pico-8 play session: hold → + tap 🅾

[t = 4 s] hold → ~4s, tap 🅾 ~7×
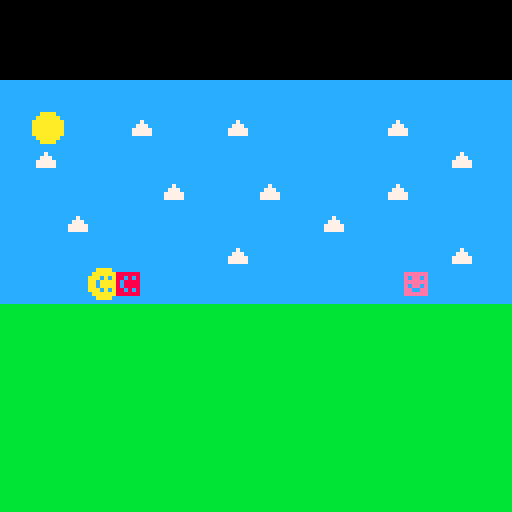
[t = 8 s] hold → ~8s, tap 🅾 ~14×
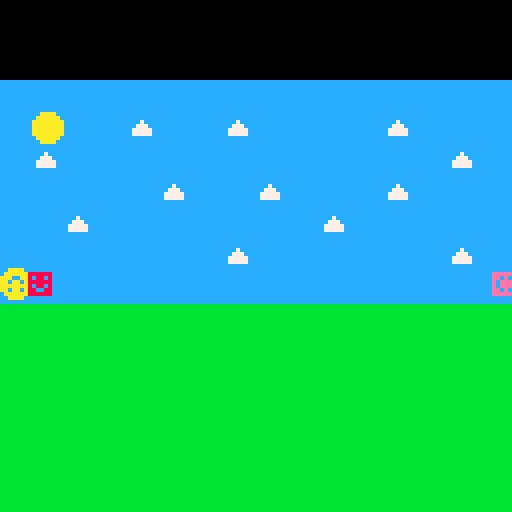

pico-8 cartridge
version 34
__lua__
-- smiley rolly
-- by eben and dad

local player = {}
player.x = 0
player.y = 67
player.sprite = 0
player.speed = 2
player.moving = false
player.jumping = false
player.jumpingup = false

local badguy = {}
badguy.x = 64;
badguy.y = 67;
badguy.sprite = 9;
badguy.speed = 2;

local badguy2 = {}
badguy2.x = 64;
badguy2.y = 67;
badguy2.sprite = 22;
badguy2.speed = 2;

local startscreen = true
local gameover = false

function moveanim()
    player.moving = true
    player.sprite += 1
    if player.sprite > 3 then
        player.sprite = 0
    end
end

function drawstartscreen()
    local xpos = 20
    for x=64,74 do
        spr(x, xpos, 45)
        xpos += 8
    end

    xpos = 20
    for x=80,90 do
        spr(x, xpos, 53)
        xpos += 8
    end
    print("press ❎ to start", 30, 65, 0)
end

function drawgameover()
    local xpos = 30
    for x=13,21 do
        spr(x, xpos, 45)
        xpos += 8
    end
end

function _draw()
    cls() -- clear screen
    map(0,0,0,20,124,124) -- draw background

    if startscreen then
        drawstartscreen()
    elseif gameover then
        drawgameover() -- draw gameover screen
    else
        spr(player.sprite, player.x, player.y) -- draw sprite
        spr(badguy.sprite, badguy.x, badguy.y)    
        spr(badguy2.sprite, badguy2.x, badguy2.y)
    end
end

function _update()
    player.moving = false
    
    if (btn(0)) then
        player.x -= player.speed -- move left
        if player.x < -10 then
            player.x = 128 -- wrap screen
        end
        moveanim()
    end

    if (btn(1)) then
        player.x += player.speed -- move right
        if player.x > 128 then
            player.x = -10 -- wrap screen
        end
        moveanim()
    end

    if (btn(5)) then
        if startscreen then
            startscreen = false
        end
        player.jumping = true -- enter jump sequence
        player.jumpingup = true
    end

    if player.jumping then
        if player.jumpingup then -- on his way up
            player.y -= 2
        else
            player.y += 2 -- on his way down
        end
        if player.y < 59 then
            player.jumpingup = false -- reached the top, head back down
        end
        if player.y > 65 then
            player.jumping = false -- we've reached the ground
        end
    end

    badguy.sprite += 1
    if badguy.sprite > 11 then
        badguy.sprite = 9 -- loop through animation
    end

    badguy.x += badguy.speed -- continually loop around screen
    if badguy.x > 128 then
        badguy.x = -10
    end

    badguy2.sprite += 1
    if badguy2.sprite > 25 then
        badguy2.sprite = 22 -- loop through animation
    end

    badguy2.x -= badguy2.speed -- continually loop around screen
    if badguy2.x < -10 then
        badguy2.x = 128
    end

    -- if player.x == badguy.x and player.y == badguy.y then
    --     gameover = true -- TODO: better collision detection
    -- end
end
__gfx__
00aaaa0000aaaa0000aaaa0000aaaa00bbbbbbbbccccccccccaaaacccccccccccccccccc00000000000000000000000000000000000000000000000000000000
0aaaaaa00aaaaaa00aaaaaa00aaaaaa0bbbbbbbbcccccccccaaaaaaccccccccccccccccc088888800888888008888880088888800999999000bbbb0000800800
aa0aa0aaaa0a0aaaaaa00aaaaaa0a0aabbbbbbbbccccccccaaaaaaaaccc7cccccccccccc08088080088080800880088008808080090000000bb00bb000808800
aaaaaaaaaaaaa0aaaa0aa0aaaa0aaaaabbbbbbbbccccccccaaaaaaaacc777ccccccccccc08888880080888800808808008088880090000000b0000b008080080
aa0aa0aaaaaaa0aaaaaaaaaaaa0aaaaabbbbbbbbccccccccaaaaaaaac77777cccccccccc08088080080888800888888008088880090009900bbbbbb008080080
aaa00aaaaa0a0aaaaa0aa0aaaaa0a0aabbbbbbbbccccccccaaaaaaaac77777cccccccccc08800880088080800808808008808080090000900b0000b008000080
0aaaaaa00aaaaaa00aaaaaa00aaaaaa0bbbbbbbbcccccccccaaaaaaccccccccccccccccc08888880088888800888888008888880099999900b0000b008000080
00aaaa0000aaaa0000aaaa0000aaaa00bbbbbbbbccccccccccaaaacccccccccccccccccc00000000000000000000000000000000000000000000000000000000
00000000000000000000000000000000000000000000000000000000000000000000000000000000000000000000000000000000000000000000000000000000
0dddddd000000000001111000e0000e00aaaaaa0033333000eeeeee00eeeeee00eeeeee00eeeeee0000000000000000000000000000000000000000000000000
0d00000000000000010000100e0000e00a000000030000300e0ee0e00ee0e0e00ee00ee00ee0e0e0000000000000000000000000000000000000000000000000
0dddd000000000000100001000e00e000aaaa000030000300eeeeee00e0eeee00e0ee0e00e0eeee0000000000000000000000000000000000000000000000000
0d000000000000000100001000e00e000a000000033333000e0ee0e00e0eeee00eeeeee00e0eeee0000000000000000000000000000000000000000000000000
0d000000000000000100001000e0e0000a000000030300000ee00ee00ee0e0e00e0ee0e00ee0e0e0000000000000000000000000000000000000000000000000
0dddddd00000000000111100000e00000aaaaaa0030033300eeeeee00eeeeee00eeeeee00eeeeee0000000000000000000000000000000000000000000000000
00000000000000000000000000000000000000000000000000000000000000000000000000000000000000000000000000000000000000000000000000000000
00000000000000000000000000000000000000000000000000000000000000000000000000000000000000000000000000000000000000000000000000000000
00000000000000000000000000000000000000000000000000000000000000000000000000000000000000000000000000000000000000000000000000000000
00000000000000000000000000000000000000000000000000000000000000000000000000000000000000000000000000000000000000000000000000000000
00000000000000000000000000000000000000000000000000000000000000000000000000000000000000000000000000000000000000000000000000000000
00000000000000000000000000000000000000000000000000000000000000000000000000000000000000000000000000000000000000000000000000000000
00000000000000000000000000000000000000000000000000000000000000000000000000000000000000000000000000000000000000000000000000000000
00000000000000000000000000000000000000000000000000000000000000000000000000000000000000000000000000000000000000000000000000000000
00000000000000000000000000000000000000000000000000000000000000000000000000000000000000000000000000000000000000000000000000000000
00000000000000000000000000000000000000000000000000000000000000000000000000000000000000000000000000000000000000000000000000000000
00000000000000000000000000000000000000000000000000000000000000000000000000000000000000000000000000000000000000000000000000000000
00000000000000000000000000000000000000000000000000000000000000000000000000000000000000000000000000000000000000000000000000000000
00000000000000000000000000000000000000000000000000000000000000000000000000000000000000000000000000000000000000000000000000000000
00000000000000000000000000000000000000000000000000000000000000000000000000000000000000000000000000000000000000000000000000000000
00000000000000000000000000000000000000000000000000000000000000000000000000000000000000000000000000000000000000000000000000000000
00000000000000000000000000000000000000000000000000000000000000000000000000000000000000000000000000000000000000000000000000000000
00000000000000000000000000000000000000000000000000000000000000000000000000000000000000000000000000000000000000000000000000000000
00000000000000000000000000000000000000000000000000000000000000000000000000000000000000000000000000000000000000000000000000000000
000eee0003300000330aa0880000011111109900009900000222220000ffff00ee00000bb0000dd0000dd0000000000000000000000000000000000000000000
00eeeee003330003330aa0880000011111109900009900000222220000ffff00ee00000bb0000dd0000dd0000000000000000000000000000000000000000000
0ee00eee0333303333000088000001100000990000990000022000220ff00ff0ee00000bb0000dd0000dd0000000000000000000000000000000000000000000
ee0000ee03303330330aa088000001100000099009900000022000220ff00ff0ee00000bb00000dd00dd00000000000000000000000000000000000000000000
ee00000003300300330aa088000001100000009999000000022000220ff00ff0ee00000bb000000dddd000000000000000000000000000000000000000000000
0eee000003300000330aa088000001111100000990000000022222000ff00ff0ee00000bb0000000dd0000000000000000000000000000000000000000000000
000eeee003300000330aa088000001111100000990000000022222000ff00ff0ee00000bb0000000dd0000000000000000000000000000000000000000000000
000000ee03300000330aa088000001100000000990000000022022000ff00ff0ee00000bb0000000dd0000000000000000000000000000000000000000000000
000000ee03300000330aa088000001100000000990000000022002200ff00ff0ee00000bb0000000dd0000000000000000000000000000000000000000000000
ee000eee03300000330aa088000001100000000990000000022002220ff00ff0ee00000bb0000000dd0000000000000000000000000000000000000000000000
eeeeeee003300000330aa0888888011111100009900000000220002200ffff00eeeeee0bbbbbb000dd0000000000000000000000000000000000000000000000
0eeeee0003300000330aa0888888011111100009900000000220002200ffff00eeeeee0bbbbbb000dd0000000000000000000000000000000000000000000000
__map__
0505050505050505050505050505050500000000000000000000000000000000000000000000000000000000000000000000000000000000000000000000000000000000000000000000000000000000000000000000000000000000000000000000000000000000000000000000000000000000000000000000000000000000
0506050507050507050505050705050500000000000000000000000000000000000000000000000000000000000000000000000000000000000000000000000000000000000000000000000000000000000000000000000000000000000000000000000000000000000000000000000000000000000000000000000000000000
0507050508080505050505050505070500000000000000000000000000000000000000000000000000000000000000000000000000000000000000000000000000000000000000000000000000000000000000000000000000000000000000000000000000000000000000000000000000000000000000000000000000000000
0505050505070808070808080708080800000000000000000000000000000000000000000000000000000000000000000000000000000000000000000000000000000000000000000000000000000000000000000000000000000000000000000000000000000000000000000000000000000000000000000000000000000000
0505070505050505050507050505050500000000000000000000000000000000000000000000000000000000000000000000000000000000000000000000000000000000000000000000000000000000000000000000000000000000000000000000000000000000000000000000000000000000000000000000000000000000
0808080808080807080808080808070800000000000000000000000000000000000000000000000000000000000000000000000000000000000000000000000000000000000000000000000000000000000000000000000000000000000000000000000000000000000000000000000000000000000000000000000000000000
0808080808080808080808080808080800000000000000000000000000000000000000000000000000000000000000000000000000000000000000000000000000000000000000000000000000000000000000000000000000000000000000000000000000000000000000000000000000000000000000000000000000000000
0404040404040404040404040404040400000000000000000000000000000000000000000000000000000000000000000000000000000000000000000000000000000000000000000000000000000000000000000000000000000000000000000000000000000000000000000000000000000000000000000000000000000000
0404040404040404040404040404040400000000000000000000000000000000000000000000000000000000000000000000000000000000000000000000000000000000000000000000000000000000000000000000000000000000000000000000000000000000000000000000000000000000000000000000000000000000
0404040404040404040404040404040400000000000000000000000000000000000000000000000000000000000000000000000000000000000000000000000000000000000000000000000000000000000000000000000000000000000000000000000000000000000000000000000000000000000000000000000000000000
0404040404040404040404040404040400000000000000000000000000000000000000000000000000000000000000000000000000000000000000000000000000000000000000000000000000000000000000000000000000000000000000000000000000000000000000000000000000000000000000000000000000000000
0404040404040404040404040404040400000000000000000000000000000000000000000000000000000000000000000000000000000000000000000000000000000000000000000000000000000000000000000000000000000000000000000000000000000000000000000000000000000000000000000000000000000000
0404040404040404040404040404040400000000000000000000000000000000000000000000000000000000000000000000000000000000000000000000000000000000000000000000000000000000000000000000000000000000000000000000000000000000000000000000000000000000000000000000000000000000
0404040404040404040404040404040400000000000000000000000000000000000000000000000000000000000000000000000000000000000000000000000000000000000000000000000000000000000000000000000000000000000000000000000000000000000000000000000000000000000000000000000000000000
